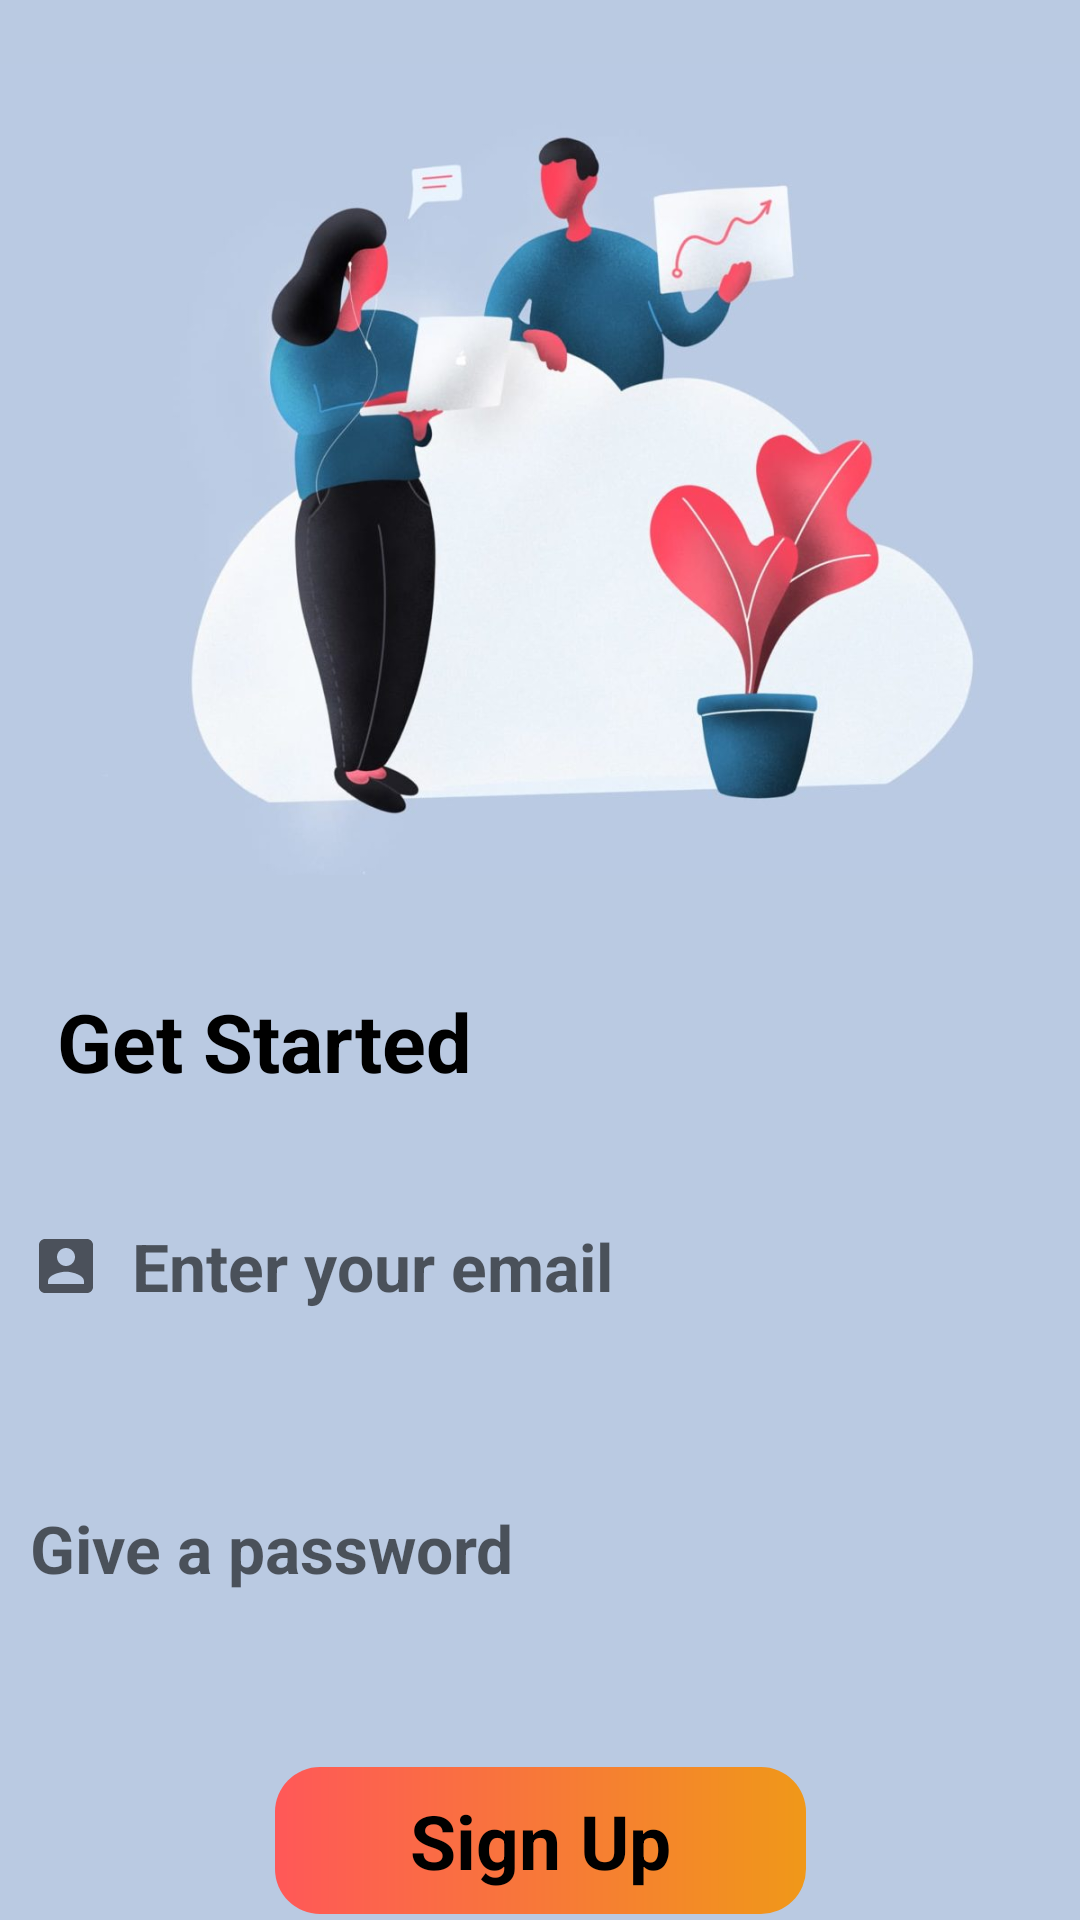

Produce the Android XML layout that renders to this screen, including the resource entries it uses.
<!-- AndroidManifest.xml: application theme Theme.Ewallet -->
<!-- res/layout/activity_sign_up.xml -->
<?xml version="1.0" encoding="utf-8"?>
<androidx.constraintlayout.widget.ConstraintLayout xmlns:android="http://schemas.android.com/apk/res/android"
    xmlns:app="http://schemas.android.com/apk/res-auto"
    xmlns:tools="http://schemas.android.com/tools"
    android:layout_width="match_parent"
    android:layout_height="match_parent"
    android:background="@color/common"
    tools:context=".sign_up">


    <ImageView
        android:id="@+id/imageView"
        android:layout_width="match_parent"
        android:layout_height="313dp"
        app:layout_constraintBottom_toBottomOf="parent"
        app:layout_constraintStart_toStartOf="parent"
        app:layout_constraintTop_toTopOf="parent"
        app:layout_constraintVertical_bias="0.0"
        app:srcCompat="@drawable/image" />


    <androidx.constraintlayout.widget.ConstraintLayout
        android:layout_width="match_parent"
        android:layout_height="413dp"
        app:layout_constraintBottom_toBottomOf="parent"
        app:layout_constraintEnd_toEndOf="parent"
        app:layout_constraintHorizontal_bias="0.0"
        app:layout_constraintStart_toStartOf="parent"
        app:layout_constraintTop_toBottomOf="@+id/imageView"
        app:layout_constraintVertical_bias="0.0">

        <TextView
            android:id="@+id/textView4"
            android:layout_width="wrap_content"
            android:layout_height="wrap_content"
            android:layout_marginTop="16dp"
            android:text="Get Started"
            android:textColor="#000000"
            android:textSize="27sp"
            android:textStyle="bold"
            app:layout_constraintEnd_toEndOf="parent"
            app:layout_constraintHorizontal_bias="0.085"
            app:layout_constraintStart_toStartOf="parent"
            app:layout_constraintTop_toTopOf="parent" />

        <EditText
            android:id="@+id/email"
            android:layout_width="365dp"
            android:layout_height="58dp"
            android:layout_marginTop="28dp"
            android:background="@drawable/rounded_edit"
            android:drawableLeft="@drawable/icon_people"
            android:drawablePadding="10dp"
            android:ems="10"
            android:hint="Enter your email"
            android:inputType="textPersonName"
            android:paddingLeft="12dp"
            android:textColor="#251D1D"
            android:textSize="22sp"
            android:textStyle="bold"
            app:layout_constraintEnd_toEndOf="parent"
            app:layout_constraintStart_toStartOf="parent"
            app:layout_constraintTop_toBottomOf="@+id/textView4" />

        <EditText
            android:id="@+id/password"
            android:layout_width="365dp"
            android:layout_height="58dp"
            android:layout_marginTop="36dp"
            android:background="@drawable/rounded_edit"
            android:drawableLeft="@drawable/icon_lock"
            android:drawablePadding="10dp"
            android:ems="10"
            android:hint="Give a password"
            android:inputType="textPersonName"
            android:paddingLeft="12dp"
            android:textColor="#251D1D"
            android:textSize="22sp"
            android:textStyle="bold"
            app:layout_constraintEnd_toEndOf="parent"
            app:layout_constraintStart_toStartOf="parent"
            app:layout_constraintTop_toBottomOf="@+id/email" />

        <TextView
            android:id="@+id/addName"
            android:layout_width="177dp"
            android:layout_height="49dp"
            android:background="@drawable/rounded_textview"
            android:foregroundGravity="center"
            android:gravity="center"
            android:text="Sign Up"

            android:textColor="#000000"
            android:textSize="25sp"
            android:textStyle="bold"
            app:layout_constraintBottom_toBottomOf="parent"
            app:layout_constraintEnd_toEndOf="parent"
            app:layout_constraintStart_toStartOf="parent"
            app:layout_constraintTop_toBottomOf="@+id/password"
            app:layout_constraintVertical_bias="0.333" />
    </androidx.constraintlayout.widget.ConstraintLayout>


</androidx.constraintlayout.widget.ConstraintLayout>
<!-- resources referenced by this layout -->
<resources>
  <color name="common">#bacae2</color>
  <!-- drawable icon_people (drawable) -->
  <vector xmlns:android="http://schemas.android.com/apk/res/android"
      android:width="24dp"
      android:height="24dp"
      android:viewportWidth="24"
      android:viewportHeight="24"
      android:tint="?attr/colorControlNormal">
      <path
          android:fillColor="@android:color/white"
          android:pathData="M3,5v14c0,1.1 0.89,2 2,2h14c1.1,0 2,-0.9 2,-2L21,5c0,-1.1 -0.9,-2 -2,-2L5,3c-1.11,0 -2,0.9 -2,2zM15,9c0,1.66 -1.34,3 -3,3s-3,-1.34 -3,-3 1.34,-3 3,-3 3,1.34 3,3zM6,17c0,-2 4,-3.1 6,-3.1s6,1.1 6,3.1v1L6,18v-1z"/>
  </vector>
  <!-- drawable image: jpg bitmap (drawable-v24, 49648 bytes) -->
  <!-- drawable rounded_textview (drawable) -->
  <?xml version="1.0" encoding="utf-8"?>
  <shape xmlns:android="http://schemas.android.com/apk/res/android"
      android:shape="rectangle"
      android:padding="10dp">
  
      <gradient
          android:startColor="#ff5858"
          android:endColor="#f09819"
          />
      <corners
          android:bottomRightRadius="15dp"
          android:bottomLeftRadius="15dp"
          android:topLeftRadius="15dp"
          android:topRightRadius="15dp" />
  </shape>
  <style name="Theme.Ewallet" parent="Theme.MaterialComponents.DayNight.NoActionBar">
          
          <item name="colorPrimary">@color/purple_500</item>
          <item name="colorPrimaryVariant">@color/purple_700</item>
          <item name="colorOnPrimary">@color/white</item>
          
          <item name="colorSecondary">@color/teal_200</item>
          <item name="colorSecondaryVariant">@color/teal_700</item>
          <item name="colorOnSecondary">@color/black</item>
          
          <item name="android:statusBarColor" tools:targetApi="l">@color/screen_top</item>
          
  
      </style>
  <color name="purple_500">#FF6200EE</color>
  <color name="purple_700">#FF3700B3</color>
  <color name="white">#FFFFFFFF</color>
  <color name="teal_200">#FF03DAC5</color>
  <color name="teal_700">#FF018786</color>
  <color name="black">#FF000000</color>
  <color name="screen_top">#c9ccd1</color>
</resources>
